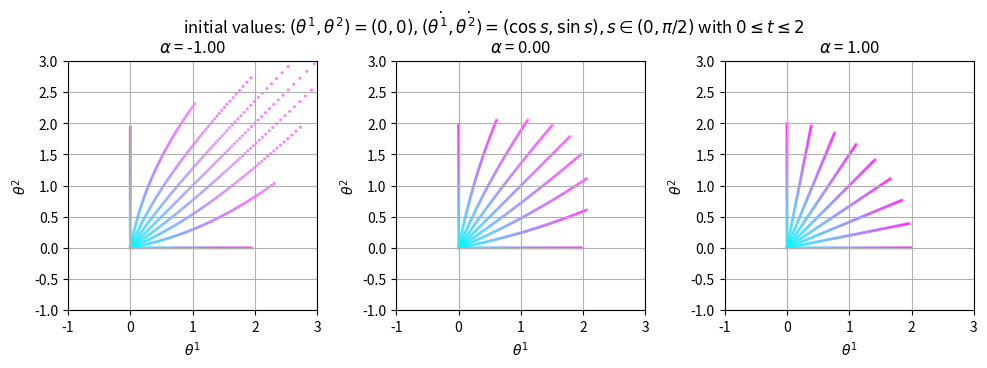
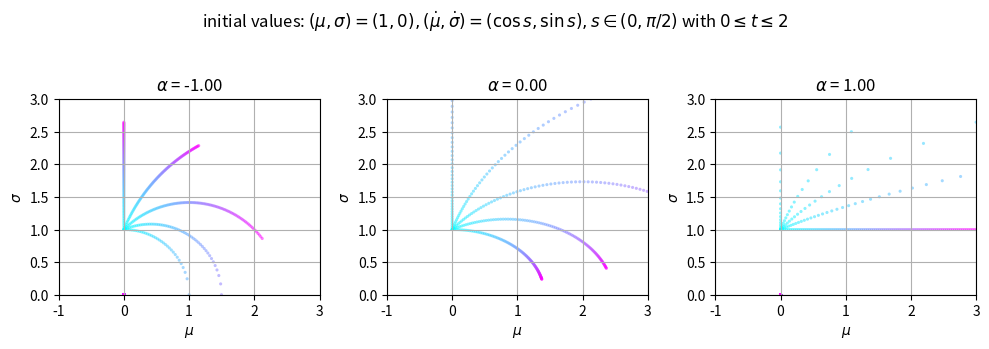

Write the Python code that produced these figures, in order.
import numpy as np
from scipy.integrate import odeint
import matplotlib.pyplot as plt

def func_dydt(var, t, a):
    x = var[0]
    y = var[1]
    u = var[2]
    v = var[3]
    denom = 1 + np.exp(x) + np.exp(y)
    p1 = np.exp(x) / denom
    p2 = np.exp(y) / denom
    dxdt = u
    dydt = v
    dudt = - (1 - a) / 2 * ((1 - 2 * p1) * u * u - 2 * p2 * u * v)
    dvdt = - (1 - a) / 2 * ((1 - 2 * p2) * v * v - 2 * p1 * u * v)

    return [dxdt, dydt, dudt, dvdt]

if (__name__ == '__main__'):
    t_list = np.linspace(0.0, 2.0, 100)

    fig, axes = plt.subplots(1, 3, figsize=(10, 3.5))
    idx = 0

    for a in np.linspace(-1.0, 1.0, 3):
        ax = axes.flat[idx]
        idx += 1

        for theta in np.linspace(0.0, np.pi / 2, 9):
            var_init = [0, 0, np.cos(theta), np.sin(theta)]
            var_list = odeint(func_dydt, var_init, t_list, args=(a,))

            # scatter plot with colormap mapping to time
            ax.scatter(
                var_list[:, 0],
                var_list[:, 1],
                s=5,
                c=t_list,
                cmap=plt.cm.get_cmap('cool'),
                alpha=0.5,
                edgecolors='none'
            )

        ax.set_title('$\\alpha$ = %.2f' % a)
        ax.set_xlim([-1, 3])
        ax.set_ylim([-1, 3])
        ax.set_xlabel('$\\theta^1$')
        ax.set_ylabel('$\\theta^2$')
        ax.grid()
        ax.set_aspect('equal')

    fig.suptitle('initial values: $(\\theta^1, \\theta^2) = (0, 0), (\\dot{\\theta^1}, \\dot{\\theta^2}) = (\\cos s, \\sin s), s \\in (0, \\pi / 2)$ with $0 \\leq t \\leq 2$')
    plt.tight_layout()
    plt.show()


import numpy as np
from scipy.integrate import odeint
import matplotlib.pyplot as plt

def func_dydt(var, t, a):
    x = var[0]
    y = var[1]
    u = var[2]
    v = var[3]
    dxdt = u
    dydt = v
    dudt = 2 * (1 + a) / y * u * v
    dvdt = - (1 - a) / (2 * y) * u * u + (1 + 2 * a) / y * v * v

    return [dxdt, dydt, dudt, dvdt]

if (__name__ == '__main__'):
    t_list = np.linspace(0.0, 3.0, 100)

    fig, axes = plt.subplots(1, 3, figsize=(10, 3.5))
    idx = 0

    for a in np.linspace(-1.0, 1.0, 3):
        ax = axes.flat[idx]
        idx += 1

        for theta in np.linspace(0.0, np.pi / 2, 5):
            var_init = [0, 1, np.cos(theta), np.sin(theta)]
            var_list = odeint(func_dydt, var_init, t_list, args=(a,))

            # scatter plot with colormap mapping to time
            ax.scatter(
                var_list[:, 0],
                var_list[:, 1],
                s=5,
                c=t_list,
                cmap=plt.cm.get_cmap('cool'),
                alpha=0.5,
                edgecolors='none'
            )

        ax.set_title('$\\alpha$ = %.2f' % a)
        ax.set_xlim([-1, 3])
        ax.set_ylim([0, 3])
        ax.set_xlabel('$\\mu$')
        ax.set_ylabel('$\\sigma$')
        ax.grid()
        ax.set_aspect('equal')

    fig.suptitle('initial values: $(\\mu, \\sigma) = (1, 0), (\\dot{\\mu}, \\dot{\\sigma}) = (\\cos s, \\sin s), s \\in (0, \\pi / 2)$ with $0 \\leq t \\leq 2$')
    plt.tight_layout()
    plt.show()
